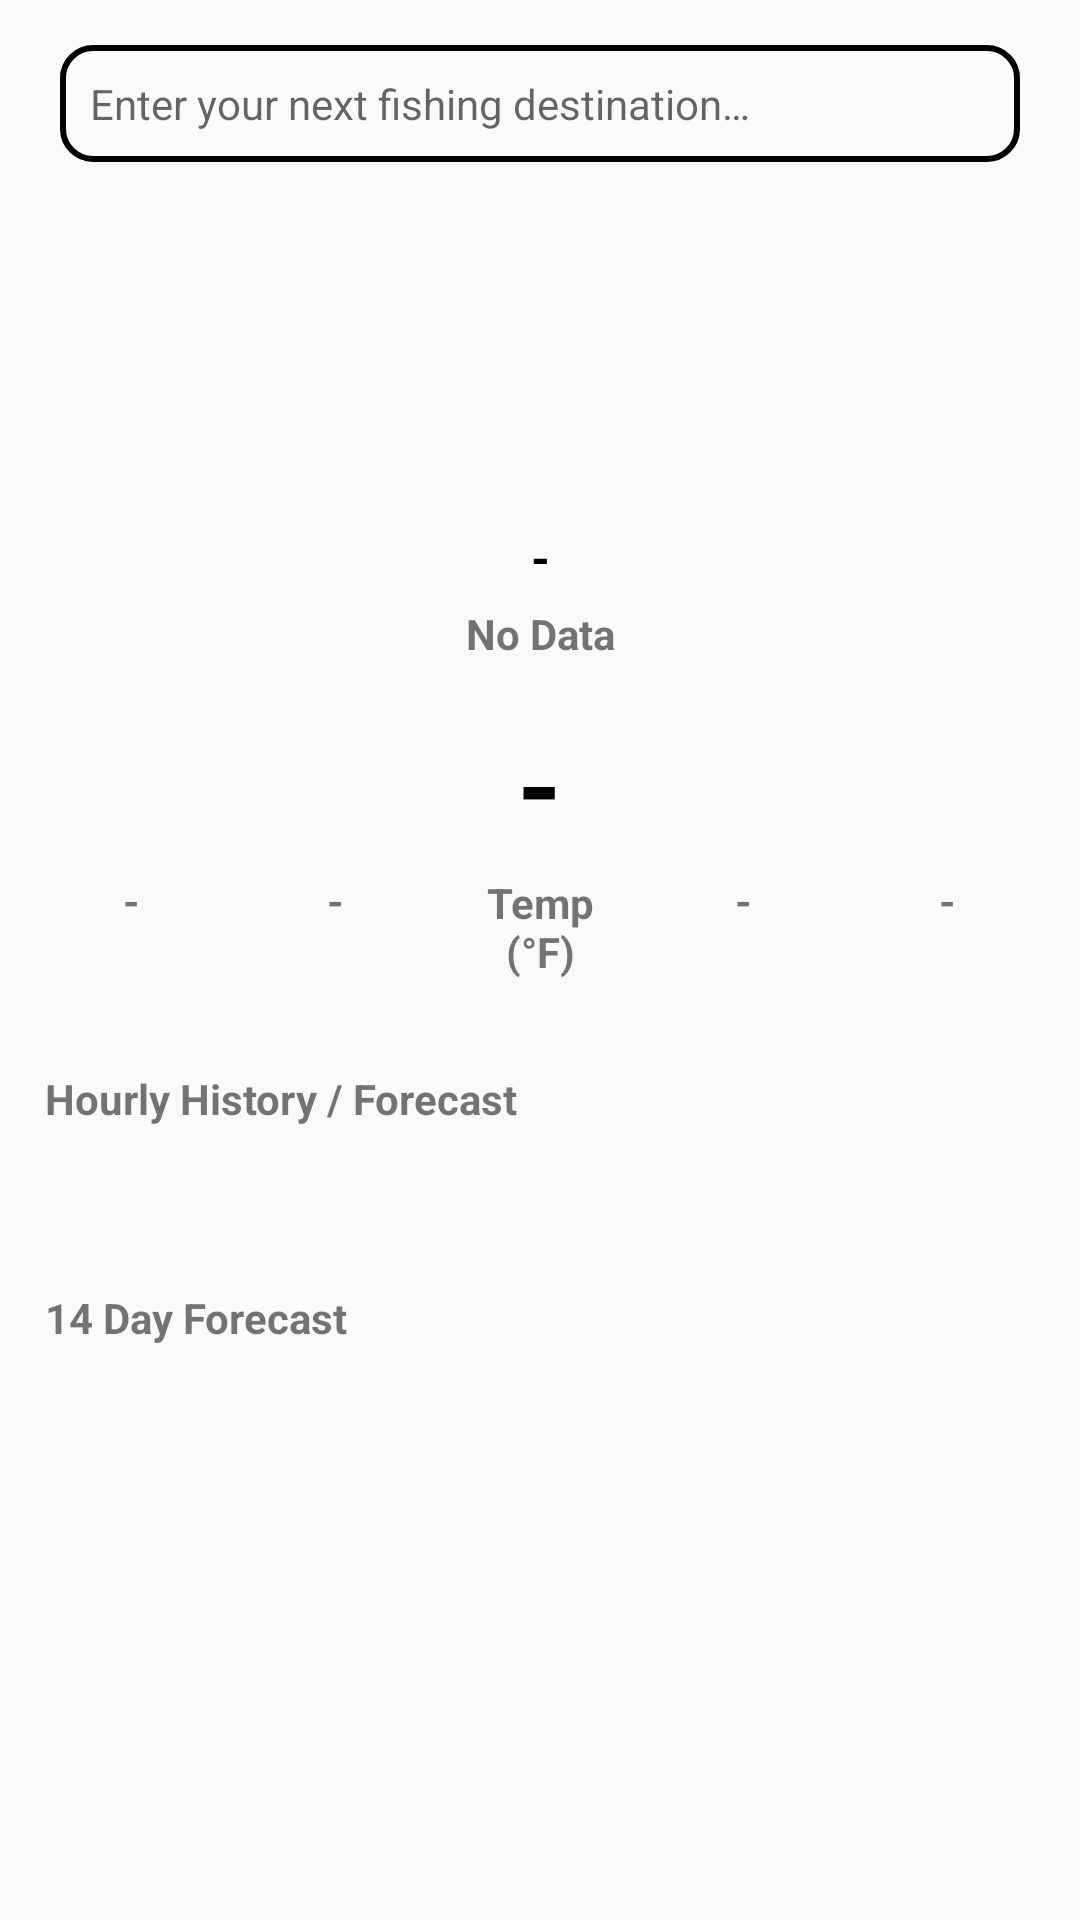

The Android layout XML behind this screen, and the referenced resources:
<!-- AndroidManifest.xml: application theme Theme.AppCompat.Light.NoActionBar -->
<!-- res/layout/activity_weather.xml -->
<?xml version="1.0" encoding="utf-8"?>
<androidx.constraintlayout.widget.ConstraintLayout xmlns:android="http://schemas.android.com/apk/res/android"
    xmlns:app="http://schemas.android.com/apk/res-auto"
    xmlns:tools="http://schemas.android.com/tools"
    android:id="@+id/main"
    android:layout_width="match_parent"
    android:layout_height="match_parent"
    tools:context=".WeatherActivity">

    <EditText
        android:id="@+id/city"
        android:layout_width="match_parent"
        android:layout_height="wrap_content"
        android:autofillHints="place"
        android:hint="@string/enter_your_next_fishing_destination"
        android:inputType="text"
        android:padding="10dp"
        android:imeOptions="actionDone"
        android:background="@drawable/edittext_border"
        android:layout_marginHorizontal="20dp"
        android:layout_marginTop="15dp"
        android:textSize="14sp"
        app:layout_constraintStart_toStartOf="parent"
        app:layout_constraintEnd_toEndOf="parent"
        app:layout_constraintTop_toTopOf="parent" />

    <ImageView
        android:id="@+id/main_icon"
        android:layout_width="100dp"
        android:layout_height="100dp"
        android:layout_marginTop="70dp"
        tools:srcCompat="@drawable/heavy_storm"
        app:srcCompat="@drawable/alert"
        app:layout_constraintStart_toStartOf="parent"
        app:layout_constraintEnd_toEndOf="parent"
        app:layout_constraintTop_toTopOf="parent"
        tools:ignore="ContentDescription" />

    <TextView
        android:id="@+id/title"
        android:layout_width="wrap_content"
        android:layout_height="wrap_content"
        tools:text="High Storm. Heavy Rains"
        android:layout_marginTop="5dp"
        android:text="@string/underscore"
        android:textSize="16sp"
        android:textColor="@color/black"
        android:textStyle="bold"
        app:layout_constraintStart_toStartOf="parent"
        app:layout_constraintEnd_toEndOf="parent"
        app:layout_constraintTop_toBottomOf="@id/main_icon" />

    <TextView
        android:id="@+id/location"
        android:layout_width="wrap_content"
        android:layout_height="wrap_content"
        tools:text="New York City"
        android:text="@string/no_data"
        android:layout_marginTop="5dp"
        android:textSize="14sp"
        android:textStyle="bold"
        app:layout_constraintStart_toStartOf="parent"
        app:layout_constraintEnd_toEndOf="parent"
        app:layout_constraintTop_toBottomOf="@id/title" />

    <LinearLayout
        android:id="@+id/summary"
        android:layout_width="match_parent"
        android:layout_height="wrap_content"
        android:paddingHorizontal="10dp"
        android:baselineAligned="false"
        android:orientation="horizontal"
        android:layout_marginTop="15dp"
        app:layout_constraintStart_toStartOf="parent"
        app:layout_constraintEnd_toEndOf="parent"
        app:layout_constraintTop_toBottomOf="@id/location">

        <LinearLayout
            android:layout_width="0dp"
            android:layout_height="wrap_content"
            android:orientation="vertical"
            android:gravity="center"
            android:layout_weight="1"
            tools:ignore="UseCompoundDrawables">

            <ImageView
                android:layout_width="50dp"
                android:layout_height="50dp"
                app:srcCompat="@drawable/sunrise"
                tools:ignore="ContentDescription" />

            <TextView
                android:id="@+id/sunrise"
                android:layout_width="wrap_content"
                android:layout_height="wrap_content"
                android:layout_marginTop="5dp"
                android:gravity="center"
                tools:text="2:12\nam"
                android:text="@string/underscore"
                android:textSize="14sp"
                android:textStyle="bold" />

        </LinearLayout>

        <LinearLayout
            android:layout_width="0dp"
            android:layout_height="wrap_content"
            android:orientation="vertical"
            android:gravity="center"
            android:layout_weight="1"
            tools:ignore="UseCompoundDrawables">

            <ImageView
                android:layout_width="50dp"
                android:layout_height="50dp"
                app:srcCompat="@drawable/sunset"
                tools:ignore="ContentDescription" />

            <TextView
                android:id="@+id/sunset"
                android:layout_width="wrap_content"
                android:layout_height="wrap_content"
                android:layout_marginTop="5dp"
                android:gravity="center"
                android:text="@string/underscore"
                tools:text="5:12\npm"
                android:textSize="14sp"
                android:textStyle="bold" />

        </LinearLayout>

        <LinearLayout
            android:layout_width="0dp"
            android:layout_weight="1"
            android:gravity="center"
            android:layout_height="wrap_content"
            android:orientation="vertical"
            tools:ignore="UseCompoundDrawables">

            <TextView
                android:id="@+id/temp"
                android:layout_width="wrap_content"
                android:layout_height="wrap_content"
                android:text="@string/underscore"
                android:layout_gravity="center"
                android:textColor="@color/black"
                tools:text="19"
                android:textSize="38sp"
                android:textStyle="bold" />

            <TextView
                android:layout_width="wrap_content"
                android:layout_height="wrap_content"
                android:layout_marginTop="5dp"
                android:gravity="center"
                android:text="@string/temp"
                android:textSize="14sp"
                android:textStyle="bold" />

        </LinearLayout>

        <LinearLayout
            android:layout_width="0dp"
            android:layout_weight="1"
            android:gravity="center"
            android:layout_height="wrap_content"
            android:orientation="vertical"
            tools:ignore="UseCompoundDrawables">

            <ImageView
                android:layout_width="50dp"
                android:layout_height="50dp"
                app:srcCompat="@drawable/rain"
                tools:ignore="ContentDescription" />

            <TextView
                android:id="@+id/rain"
                android:layout_width="wrap_content"
                android:layout_height="wrap_content"
                android:gravity="center"
                tools:text="5.1\nmm"
                android:text="@string/underscore"
                android:layout_marginTop="5dp"
                android:textSize="14sp"
                android:textStyle="bold" />

        </LinearLayout>

        <LinearLayout
            android:layout_width="0dp"
            android:layout_weight="1"
            android:gravity="center"
            android:layout_height="wrap_content"
            android:orientation="vertical"
            tools:ignore="UseCompoundDrawables">

            <ImageView
                android:layout_width="50dp"
                android:layout_height="50dp"
                app:srcCompat="@drawable/wind"
                tools:ignore="ContentDescription" />

            <TextView
                android:id="@+id/wind"
                android:layout_width="wrap_content"
                android:text="@string/underscore"
                android:layout_height="wrap_content"
                android:layout_marginTop="5dp"
                android:gravity="center"
                tools:text="23\nmph NE"
                android:textSize="14sp"
                android:textStyle="bold" />

        </LinearLayout>

    </LinearLayout>

    <TextView
        android:id="@+id/hourly_forecast_title"
        android:layout_width="wrap_content"
        android:layout_height="wrap_content"
        android:text="@string/hourly_forecast"
        android:layout_marginTop="30dp"
        android:layout_marginStart="15dp"
        android:textSize="14sp"
        android:textStyle="bold"
        app:layout_constraintStart_toStartOf="parent"
        app:layout_constraintTop_toBottomOf="@id/summary" />

    <ImageView
        android:id="@+id/collapse_hourly"
        android:layout_width="20dp"
        android:layout_height="20dp"
        android:layout_marginStart="5dp"
        android:layout_marginTop="30dp"
        app:srcCompat="@drawable/collapse_up"
        app:layout_constraintStart_toEndOf="@id/hourly_forecast_title"
        app:layout_constraintTop_toBottomOf="@id/summary"
        tools:ignore="ContentDescription" />

    <androidx.recyclerview.widget.RecyclerView
        android:id="@+id/hourly_forecast"
        android:layout_width="match_parent"
        android:layout_height="0dp"
        android:paddingVertical="12dp"
        android:orientation="horizontal"
        app:layout_constraintEnd_toEndOf="parent"
        app:layout_constraintStart_toStartOf="parent"
        app:layout_constraintTop_toBottomOf="@id/hourly_forecast_title" />

    <TextView
        android:id="@+id/daily_forecast_title"
        android:layout_width="wrap_content"
        android:layout_height="wrap_content"
        android:text="@string/_14_day_forecast"
        android:layout_marginTop="30dp"
        android:layout_marginStart="15dp"
        android:textSize="14sp"
        android:textStyle="bold"
        app:layout_constraintStart_toStartOf="parent"
        app:layout_constraintTop_toBottomOf="@id/hourly_forecast" />

    <ImageView
        android:id="@+id/collapse_daily"
        android:layout_width="20dp"
        android:layout_height="20dp"
        android:layout_marginStart="5dp"
        android:layout_marginTop="30dp"
        app:srcCompat="@drawable/collapse_up"
        app:layout_constraintStart_toEndOf="@id/daily_forecast_title"
        app:layout_constraintTop_toBottomOf="@id/hourly_forecast"
        tools:ignore="ContentDescription" />

    <androidx.recyclerview.widget.RecyclerView
        android:id="@+id/daily_forecast"
        android:layout_width="match_parent"
        android:layout_height="0dp"
        android:paddingVertical="5dp"
        app:layout_constraintBottom_toBottomOf="parent"
        app:layout_constraintEnd_toEndOf="parent"
        app:layout_constraintStart_toStartOf="parent"
        app:layout_constraintTop_toBottomOf="@id/daily_forecast_title" />

</androidx.constraintlayout.widget.ConstraintLayout>
<!-- resources referenced by this layout -->
<resources>
  <color name="black">#FF000000</color>
  <!-- drawable collapse_up (drawable) -->
  <vector xmlns:android="http://schemas.android.com/apk/res/android"
      android:width="800dp"
      android:height="800dp"
      android:viewportWidth="24"
      android:viewportHeight="24">
    <path
        android:pathData="M7,14L12,9L17,14"
        android:strokeLineJoin="round"
        android:strokeWidth="2.4"
        android:fillColor="#00000000"
        android:strokeColor="#6A6B6F"
        android:strokeLineCap="round"/>
  </vector>
  <!-- drawable edittext_border (drawable) -->
  <?xml version="1.0" encoding="utf-8"?>
  <shape xmlns:android="http://schemas.android.com/apk/res/android">
      <corners android:radius="10dp" />
      <stroke
          android:width="2dp"
      android:color="@color/black" />
      <solid android:color="@android:color/transparent" />
  </shape>
  <!-- drawable sunrise: vector/xml drawable (drawable, 2553 chars, omitted) -->
  <!-- drawable sunset: vector/xml drawable (drawable, 2317 chars, omitted) -->
  <string name="_14_day_forecast">14 Day Forecast</string>
  <string name="enter_your_next_fishing_destination">Enter your next fishing destination…</string>
  <string name="hourly_forecast">Hourly History / Forecast</string>
  <string name="no_data">No Data</string>
  <string name="temp">Temp\n(°F)</string>
  <string name="underscore">-</string>
</resources>
